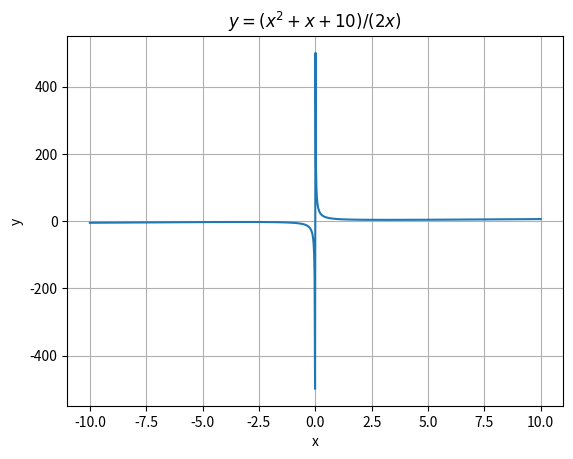

Recreate this plot in Python.
import numpy as np
import matplotlib.pyplot as plt

x = np.linspace(-10, 10, 1000)
y = (x**2 + x + 10)/(2*x)

plt.plot(x,y)
plt.xlabel('x')
plt.ylabel('y')
plt.title('$y = (x^2 + x + 10)/(2x)$')
plt.grid(True)
plt.show()